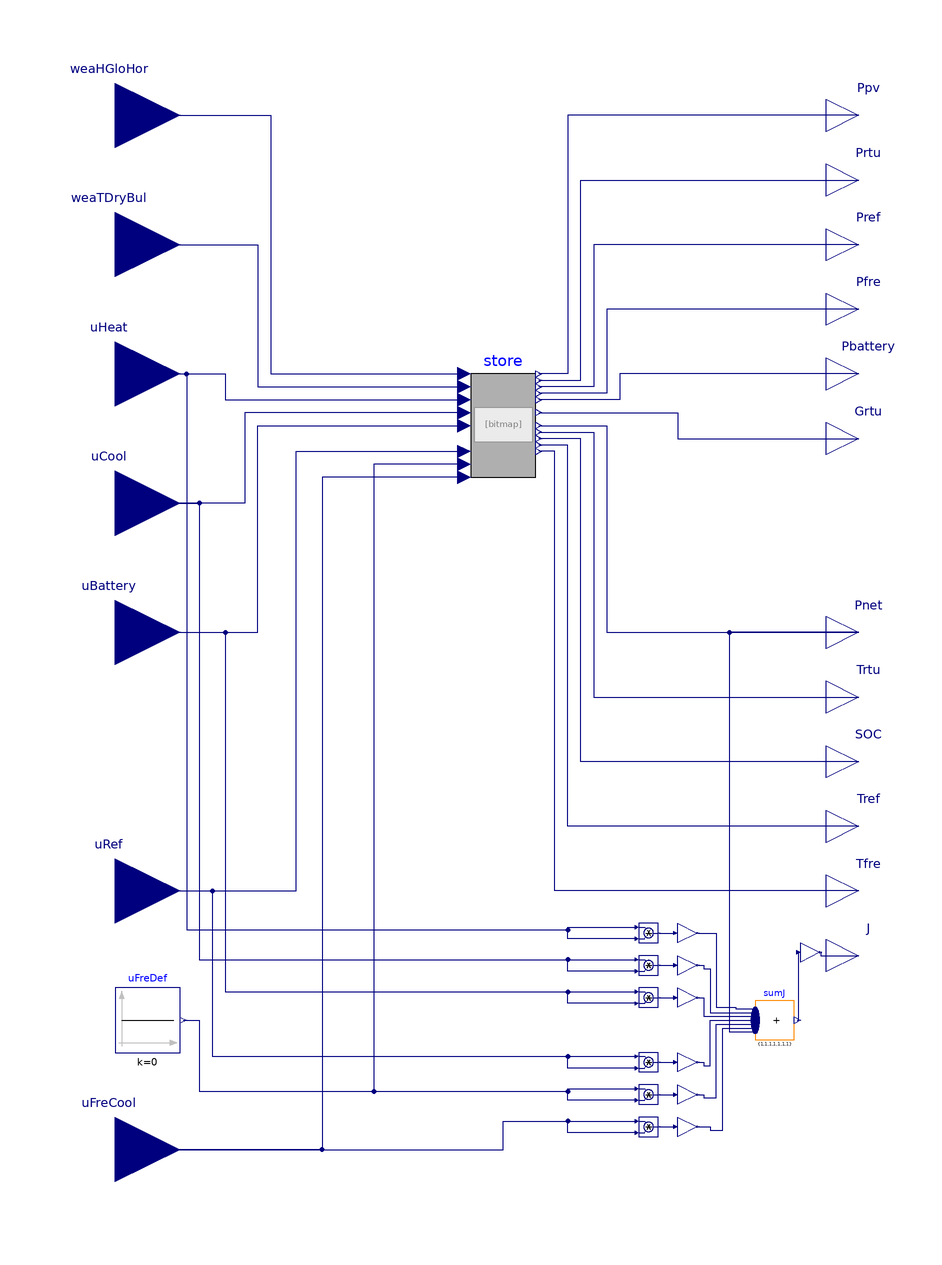

The Modelica model whose source follows is shown above as a component diagram (icons at their Placement, wires along their Line points).

model Store
        extends BaseClasses.partialStore(store(Trtu_0=295.65));
      Modelica.Blocks.Interfaces.RealInput uHeat "Heating signal input"
          annotation (Placement(transformation(extent={{-140,0},{-100,40}})));
        Modelica.Blocks.Sources.Constant uFreDef(k=0) annotation (Placement(
              transformation(extent={{-120,-190},{-100,-170}})));
        Modelica.Blocks.Interfaces.RealOutput Grtu "Gas heating power"
          annotation (Placement(transformation(extent={{100,-10},{120,10}})));
      equation
        connect(uHeat, store.uHeat) annotation (Line(points={{-120,20},{-86,20},
                {-86,12},{-12,12}}, color={0,0,127}));
        connect(uHeat, squareHeat.u1) annotation (Line(points={{-120,20},{-98,
                20},{-98,-152},{20,-152},{20,-151.2},{41.4,-151.2}}, color={0,0,
                127}));
        connect(uFreDef.y, squareDischarge2.u1) annotation (Line(points={{-99,
                -180},{-94,-180},{-94,-202},{20,-202},{20,-201.2},{41.4,-201.2}},
              color={0,0,127}));
        connect(store.uFreDef, squareDischarge2.u1) annotation (Line(points={{
                -12,-8},{-40,-8},{-40,-202},{20,-202},{20,-201.2},{41.4,-201.2}},
              color={0,0,127}));
        connect(store.Grtu, Grtu) annotation (Line(points={{11,8},{54,8},{54,0},
                {110,0}}, color={0,0,127}));
      end Store;